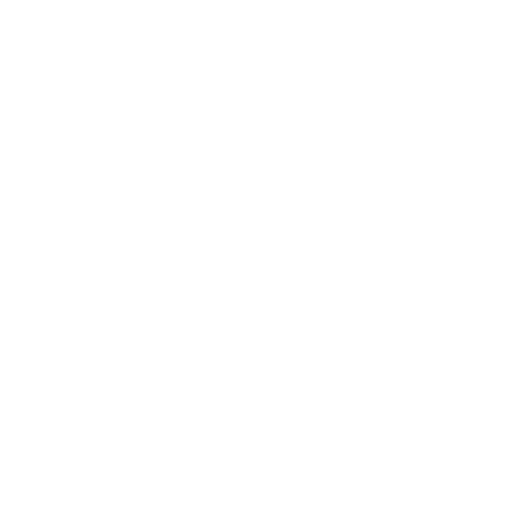
t = 0.00 s
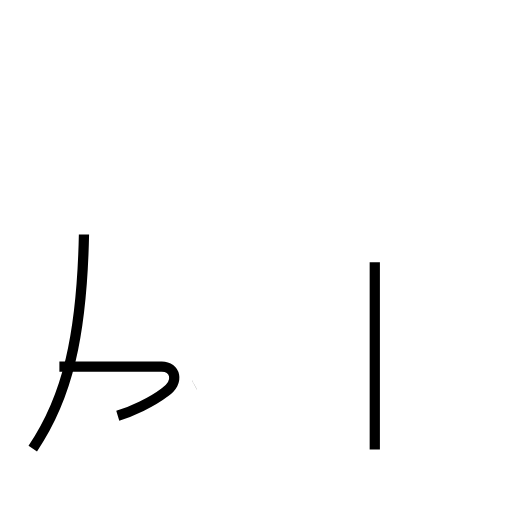
t = 1.77 s
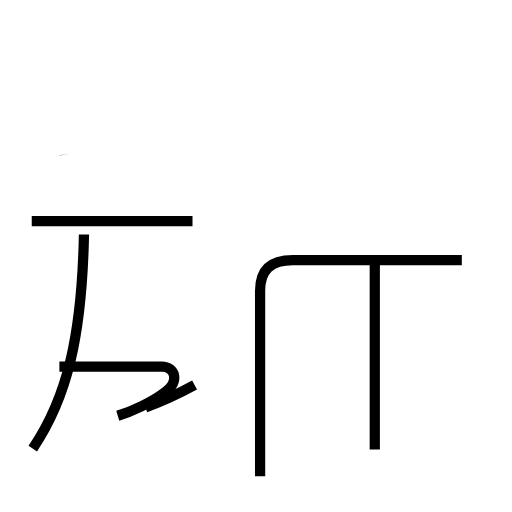
t = 3.59 s
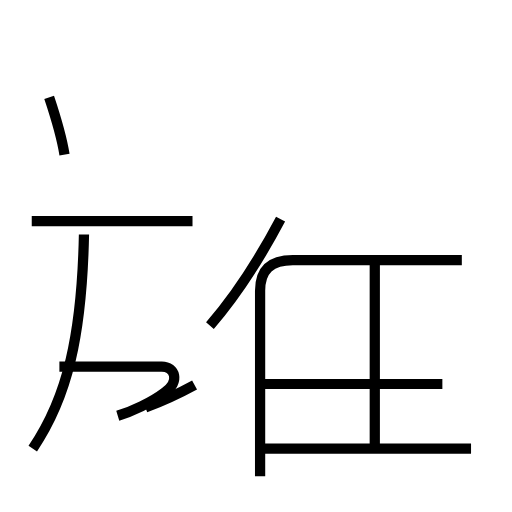
t = 5.28 s
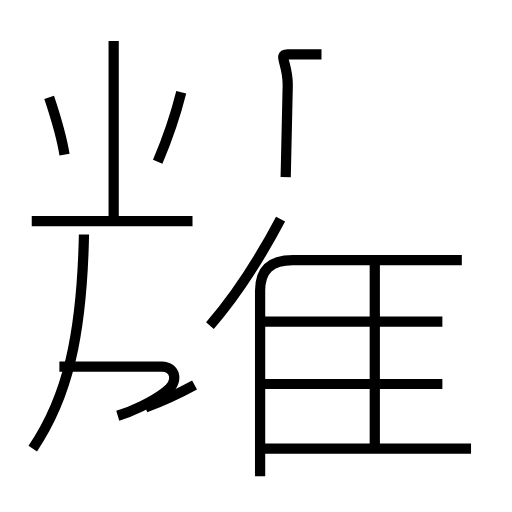
t = 7.01 s
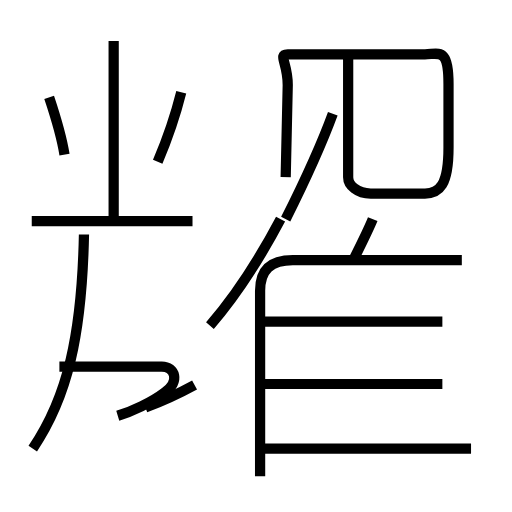
t = 8.89 s

The animated SVG that drew these frames (rendered in a browser with its animation timeline set to each time). Animation: 16 SMIL elements (animate=16); one cycle of 8.89 s.

<?xml version='1.0' encoding='utf-8'?>
<svg viewBox="0.0 -6.0 50.0 50.0" version="1.1" xmlns="http://www.w3.org/2000/svg"><rect x="-1000" y="-1000" width="2000" height="2000" stroke="white" fill="white" /><g style="fill:none;stroke:#000000;stroke-width:1"><path d="M 36.6 -0.1 L 36.6 -18.4 " transform="translate(0.0 38.0)" stroke-dasharray="18.299999999999997" stroke-dashoffset="18.299999999999997"><animate attributeName="stroke-dashoffset" from="18.299999999999997" to="0" dur="0.5489999999999999s" begin="0s; anim_end.end" fill="freeze" id="anim0" /></path><path d="M 3.2 -0.2 C 6.6 -5.2 8.0 -11.3 8.2 -21.1 " transform="translate(0.0 38.0)" stroke-dasharray="21.803776591244674" stroke-dashoffset="21.803776591244674"><animate attributeName="stroke-dashoffset" from="21.803776591244674" to="0" dur="0.6541132977373402s" begin="anim0.end" fill="freeze" id="anim1" /></path><path d="M 11.5 -3.4 C 12.8 -3.8 14.8 -4.7 16.1 -5.7 C 17.6 -6.7 17.1 -8.2 15.8 -8.2 L 5.8 -8.2 " transform="translate(0.0 38.0)" stroke-dasharray="18.749277433790006" stroke-dashoffset="18.749277433790006"><animate attributeName="stroke-dashoffset" from="18.749277433790006" to="0" dur="0.5624783230137002s" begin="anim1.end" fill="freeze" id="anim2" /></path><path d="M 19.0 -6.4 C 17.9 -5.8 15.8 -4.8 14.2 -4.2 " transform="translate(0.0 38.0)" stroke-dasharray="5.283484434277609" stroke-dashoffset="5.283484434277609"><animate attributeName="stroke-dashoffset" from="5.283484434277609" to="0" dur="0.15850453302832826s" begin="anim2.end" fill="freeze" id="anim3" /></path><path d="M 18.8 -22.4 L 3.1 -22.4 " transform="translate(0.0 38.0)" stroke-dasharray="15.700000000000001" stroke-dashoffset="15.700000000000001"><animate attributeName="stroke-dashoffset" from="15.700000000000001" to="0" dur="0.47100000000000003s" begin="anim3.end" fill="freeze" id="anim4" /></path><path d="M 25.4 2.5 L 25.4 -15.6 C 25.4 -17.6 26.4 -18.6 28.6 -18.6 L 45.1 -18.6 " transform="translate(0.0 38.0)" stroke-dasharray="39.64857229272402" stroke-dashoffset="39.64857229272402"><animate attributeName="stroke-dashoffset" from="39.64857229272402" to="0" dur="1.1894571687817206s" begin="anim4.end" fill="freeze" id="anim5" /></path><path d="M 6.3 -28.9 C 6.0 -30.8 5.3 -33.0 4.8 -34.5 " transform="translate(0.0 38.0)" stroke-dasharray="5.803661145482552" stroke-dashoffset="5.803661145482552"><animate attributeName="stroke-dashoffset" from="5.803661145482552" to="0" dur="0.17410983436447655s" begin="anim5.end" fill="freeze" id="anim6" /></path><path d="M 46.0 -0.2 L 25.6 -0.2 " transform="translate(0.0 38.0)" stroke-dasharray="20.4" stroke-dashoffset="20.4"><animate attributeName="stroke-dashoffset" from="20.4" to="0" dur="0.612s" begin="anim6.end" fill="freeze" id="anim7" /></path><path d="M 20.5 -12.2 C 23.1 -15.2 25.6 -19.2 27.4 -22.6 " transform="translate(0.0 38.0)" stroke-dasharray="12.505349622858244" stroke-dashoffset="12.505349622858244"><animate attributeName="stroke-dashoffset" from="12.505349622858244" to="0" dur="0.3751604886857473s" begin="anim7.end" fill="freeze" id="anim8" /></path><path d="M 43.2 -6.5 L 25.4 -6.5 " transform="translate(0.0 38.0)" stroke-dasharray="17.800000000000004" stroke-dashoffset="17.800000000000004"><animate attributeName="stroke-dashoffset" from="17.800000000000004" to="0" dur="0.5340000000000001s" begin="anim8.end" fill="freeze" id="anim9" /></path><path d="M 11.1 -22.9 L 11.1 -40.0 " transform="translate(0.0 38.0)" stroke-dasharray="17.1" stroke-dashoffset="17.1"><animate attributeName="stroke-dashoffset" from="17.1" to="0" dur="0.513s" begin="anim9.end" fill="freeze" id="anim10" /></path><path d="M 15.4 -28.2 C 16.2 -30.1 17.1 -32.6 17.7 -35.0 " transform="translate(0.0 38.0)" stroke-dasharray="7.185013589208918" stroke-dashoffset="7.185013589208918"><animate attributeName="stroke-dashoffset" from="7.185013589208918" to="0" dur="0.2155504076762675s" begin="anim10.end" fill="freeze" id="anim11" /></path><path d="M 43.2 -12.6 L 25.4 -12.6 " transform="translate(0.0 38.0)" stroke-dasharray="17.800000000000004" stroke-dashoffset="17.800000000000004"><animate attributeName="stroke-dashoffset" from="17.800000000000004" to="0" dur="0.5340000000000001s" begin="anim11.end" fill="freeze" id="anim12" /></path><path d="M 27.9 -26.7 L 28.1 -35.7 C 28.1 -37.9 27.1 -38.7 28.1 -38.7 L 41.5 -38.7 C 42.9 -38.7 43.8 -39.4 43.8 -35.8 L 43.8 -29.6 C 43.8 -25.9 42.9 -25.1 41.5 -25.1 L 36.2 -25.1 C 34.9 -25.1 34.0 -25.9 34.0 -26.7 L 34.0 -38.7 " transform="translate(0.0 38.0)" stroke-dasharray="62.639386331917834" stroke-dashoffset="62.639386331917834"><animate attributeName="stroke-dashoffset" from="62.639386331917834" to="0" dur="1.879181589957535s" begin="anim12.end" fill="freeze" id="anim13" /></path><path d="M 27.9 -22.6 C 29.4 -25.6 31.4 -29.9 32.5 -32.9 " transform="translate(0.0 38.0)" stroke-dasharray="11.285334862837248" stroke-dashoffset="11.285334862837248"><animate attributeName="stroke-dashoffset" from="11.285334862837248" to="0" dur="0.3385600458851174s" begin="anim13.end" fill="freeze" id="anim14" /></path><path d="M 34.5 -18.6 C 35.4 -20.4 36.0 -21.6 36.4 -22.6" transform="translate(0.0 38.0)" stroke-dasharray="4.429457508563237" stroke-dashoffset="4.429457508563237"><animate attributeName="stroke-dashoffset" from="4.429457508563237" to="0" dur="0.1328837252568971s" begin="anim14.end" fill="freeze" id="anim_end" /></path></g></svg>
